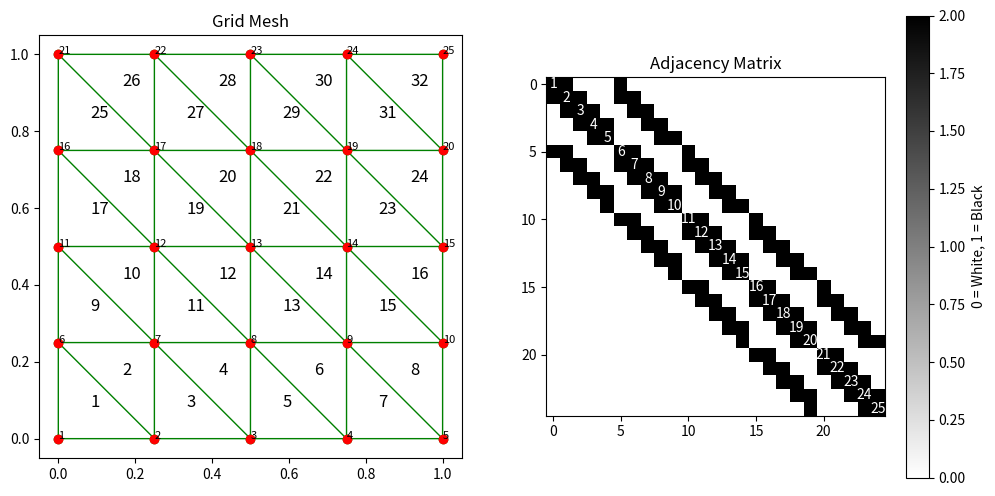
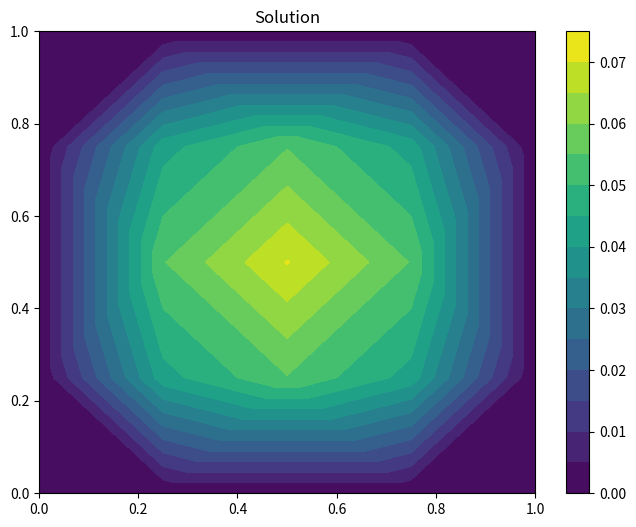

Reproduce these figures in Python, in order.
import numpy as np
import matplotlib.pyplot as plt
from scipy.spatial import Delaunay
from scipy.sparse import lil_matrix
from scipy.sparse.linalg import spsolve

def generate_mesh(nodes, shape="grid", randomize_triangles=False, randomize_vertices=False):
    """Generates 2D meshes (grid or circular) with optional randomization."""
    if shape == "grid":
        x = y = np.linspace(0, 1, nodes)
        X, Y = np.meshgrid(x, y)
        vertices = np.c_[X.ravel(), Y.ravel()]

        triangles = []
        for i in range(nodes - 1):
            for j in range(nodes - 1):
                idx = [i * nodes + j, (i + 1) * nodes + j, i * nodes + j + 1, (i + 1) * nodes + j + 1]
                triangles.extend([idx[:3], idx[1:]])
        triangles = np.array(triangles)

    elif shape == "circle":
        angles = np.linspace(0, 2 * np.pi, nodes, endpoint=False)
        radii = np.sqrt(np.random.rand(nodes))
        vertices = np.c_[radii * np.cos(angles), radii * np.sin(angles)]
        triangles = Delaunay(vertices).simplices

    else:
        raise ValueError("Invalid mesh shape. Choose 'grid' or 'circle'.")

    if randomize_triangles:
        np.random.shuffle(triangles)
    if randomize_vertices:
        np.random.shuffle(vertices)

    return vertices, triangles

def plot_mesh_with_adjacency(vertices, triangles, title="Mesh"):
    """Plots the mesh, labels vertices and triangles, and displays the adjacency matrix."""
    adj_matrix = np.zeros((len(vertices), len(vertices)), dtype=int)
    for t in triangles:
        adj_matrix[t[:, None], t] = 1
    adj_matrix += adj_matrix.T

    fig, axes = plt.subplots(1, 2, figsize=(12, 6))

    # Plot mesh
    axes[0].triplot(vertices[:, 0], vertices[:, 1], triangles, 'go-', lw=1)
    axes[0].plot(vertices[:, 0], vertices[:, 1], 'ro')
    for i, v in enumerate(vertices):
        axes[0].text(*v, str(i + 1), fontsize=8)
    for i, t in enumerate(triangles):
        axes[0].text(np.mean(vertices[t, 0]), np.mean(vertices[t, 1]), str(i + 1), fontsize=12)
    axes[0].set_title(title)
    axes[0].set_aspect('equal')

    # Plot adjacency matrix
    im = axes[1].imshow(adj_matrix, cmap='gray_r', interpolation='none')
    axes[1].set_title("Adjacency Matrix")
    for i in range(len(vertices)):
        axes[1].text(i, i, str(i + 1), ha="center", va="center", color="w")
    fig.colorbar(im, ax=axes[1], label="0 = White, 1 = Black")

    plt.show()

def assemble_global_matrix(vertices, triangles):
    """Assembles the global stiffness matrix and load vector."""
    num_vertices = len(vertices)
    A = lil_matrix((num_vertices, num_vertices))
    b = np.zeros(num_vertices)

    def element_matrix_area(coords):
        """Calculates the area of the triangle and its stiffness matrix."""
        x1, y1 = coords[0]
        x2, y2 = coords[1]
        x3, y3 = coords[2]
        area = 0.5 * np.abs(x1*(y2 - y3) + x2*(y3 - y1) + x3*(y1 - y2))
        B = np.array([
            [y2 - y3, y3 - y1, y1 - y2],
            [x3 - x2, x1 - x3, x2 - x1]
        ]) / (2 * area)
        return area, B.T @ B * area

    for t in triangles:
        coords = vertices[t]
        area, Ke = element_matrix_area(coords)
        for i in range(3):
            for j in range(3):
                A[t[i], t[j]] += Ke[i, j]
        b[t] += area / 3

    return A, b

def apply_boundary_conditions(A, b, vertices, boundary_value=0):
    """Applies Dirichlet boundary conditions to the system."""
    for i, (x, y) in enumerate(vertices):
        if x in [0, 1] or y in [0, 1]:
            A[i, :] = 0
            A[i, i] = 1
            b[i] = boundary_value

def solve_system(A, b):
    """Solves the linear system."""
    return spsolve(A.tocsc(), b)

def plot_solution(vertices, solution, title="Solution"):
    """Plots the solution over the mesh."""
    plt.figure(figsize=(8, 6))
    plt.tricontourf(vertices[:, 0], vertices[:, 1], solution, levels=14, cmap="viridis")
    plt.colorbar()
    plt.title(title)
    plt.show()

# Example usage
vertices, triangles = generate_mesh(5, shape="grid")
plot_mesh_with_adjacency(vertices, triangles, "Grid Mesh")
A, b = assemble_global_matrix(vertices, triangles)
apply_boundary_conditions(A, b, vertices)
solution = solve_system(A, b)
plot_solution(vertices, solution)
